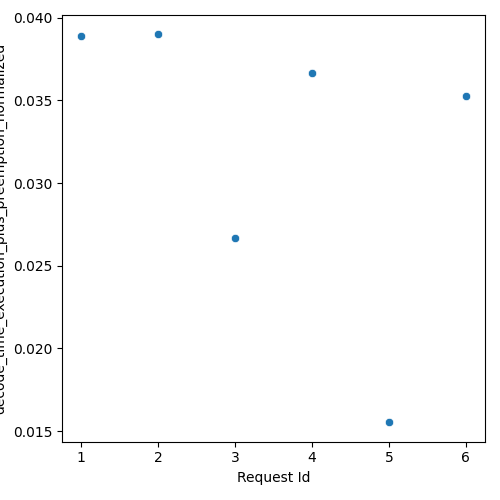

The table this chart was drawn from, first rows:
Request Id, decode_time_execution_plus_preemption_no…
5, 0.01554
6, 0.03529
4, 0.03668
1, 0.03889
2, 0.039
3, 0.02667
